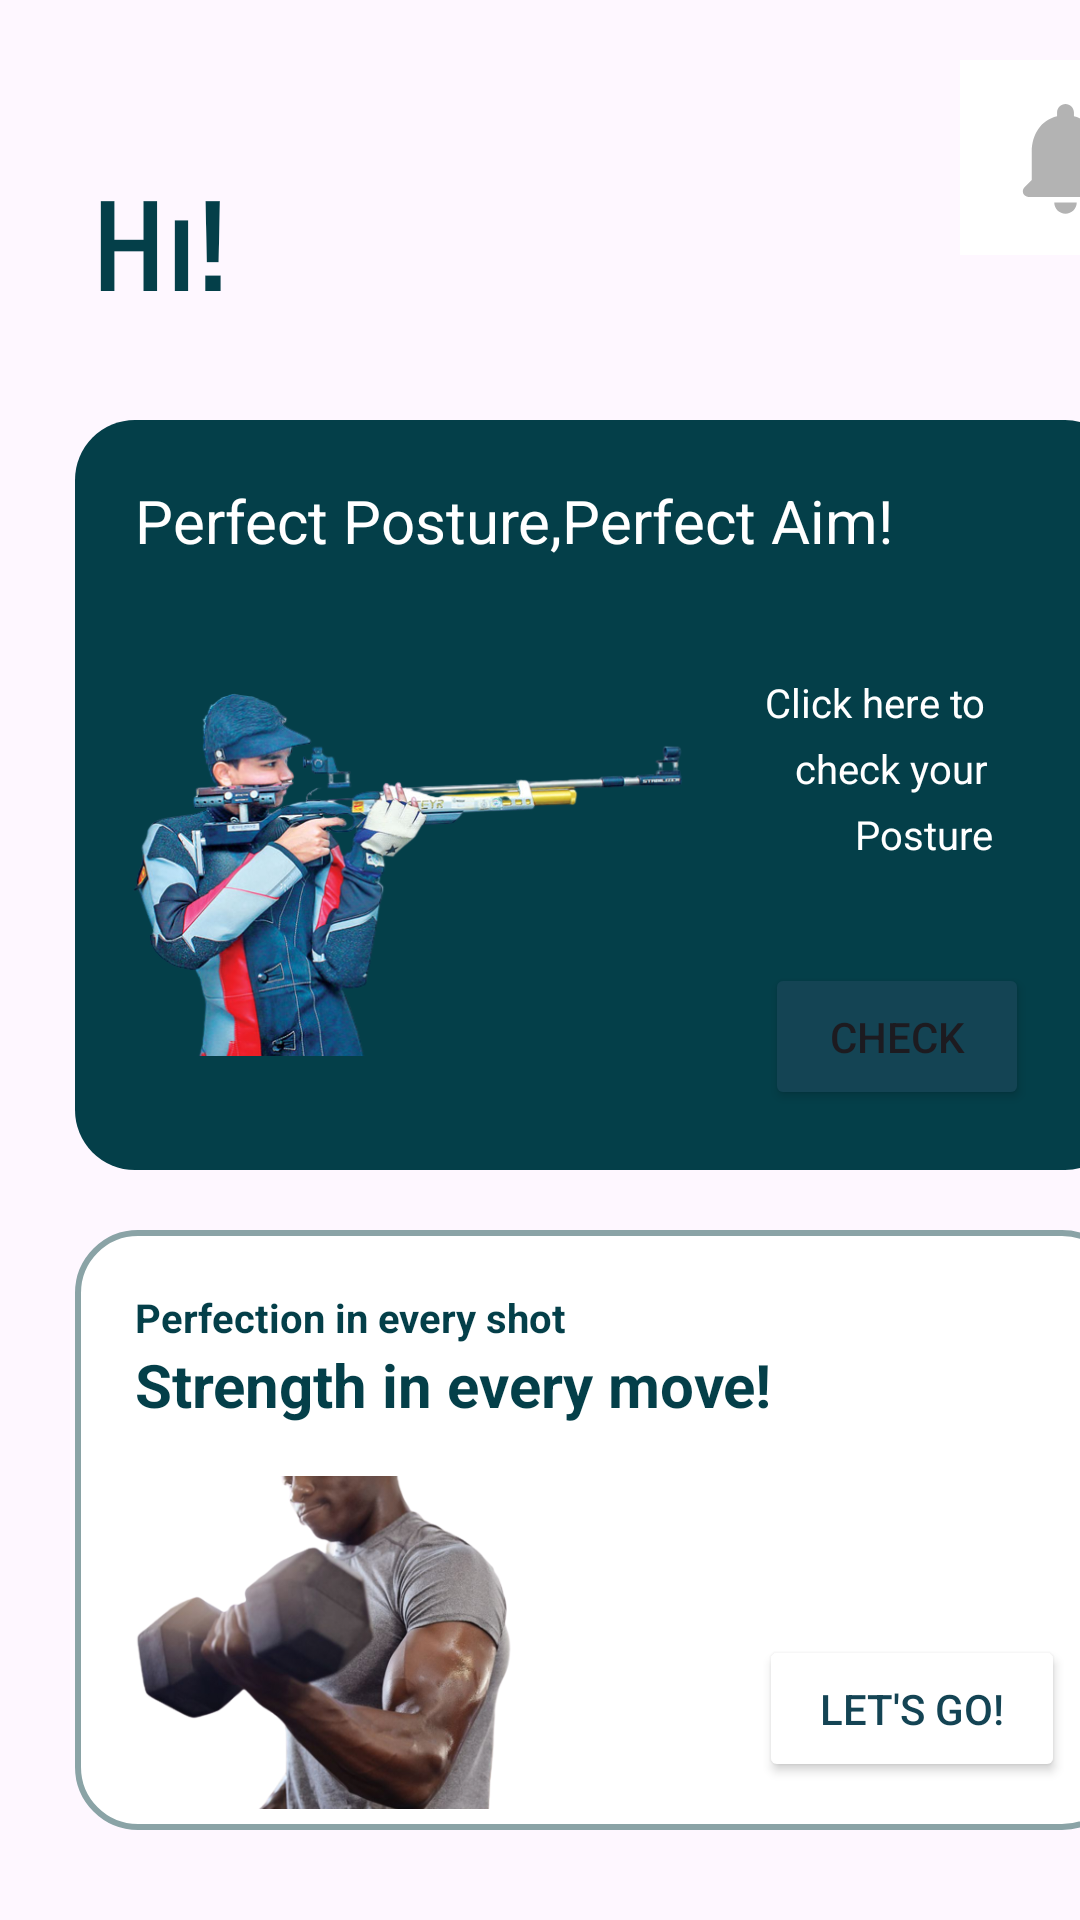

Write the Android layout XML for this screen, with the resource values it uses.
<!-- AndroidManifest.xml: application theme Theme.RifleShootingApp -->
<!-- res/layout/fragment_home.xml -->
<?xml version="1.0" encoding="utf-8"?>
<FrameLayout xmlns:android="http://schemas.android.com/apk/res/android"
    xmlns:app="http://schemas.android.com/apk/res-auto"
    xmlns:tools="http://schemas.android.com/tools"
    android:layout_width="match_parent"
    android:layout_height="match_parent"
    tools:context=".HomeFragment">



    <TextView
        android:id="@+id/textView5"
        android:layout_width="173dp"
        android:layout_height="57dp"
        android:layout_marginLeft="30dp"
        android:layout_marginTop="60dp"
        android:fontFamily="sans-serif-smallcaps"
        android:foregroundTint="@color/green"
        android:text="Hi!"
        android:textColor="#043F49"
        android:textSize="120px"
        android:textStyle="bold" />

    <LinearLayout
        android:layout_width="match_parent"
        android:layout_height="match_parent"
        android:orientation="vertical"
        android:layout_marginTop="120dp"
        >

        <LinearLayout
            android:layout_width="350dp"
            android:layout_height="250dp"
            android:orientation="vertical"
            android:layout_marginTop="20dp"
            android:layout_marginLeft="25dp"
            android:layout_marginRight="35dp"
            android:background="@drawable/corner"
            >

            <LinearLayout
                android:layout_width="match_parent"
                android:layout_height="50dp"
                android:orientation="horizontal">


                <TextView
                    android:id="@+id/textView10"
                    android:layout_width="wrap_content"
                    android:layout_height="wrap_content"
                    android:layout_marginTop="20dp"
                    android:layout_weight="1"
                    android:text="Perfect Posture,Perfect Aim!"
                    android:textColor="#FFFFFF"
                    android:textSize="60px"
                    android:layout_marginLeft="20dp"/>
            </LinearLayout>
            <LinearLayout
                android:layout_width="match_parent"
                android:layout_height="200dp"
                android:orientation="horizontal">

                <ImageView
                    android:id="@+id/imageView3"
                    android:layout_width="220dp"
                    android:layout_height="200dp"
                    android:src="@drawable/shooter"
                    />

                <LinearLayout
                    android:layout_width="match_parent"
                    android:layout_height="match_parent"
                    android:orientation="vertical"
                    android:layout_marginTop="35dp"
                    android:layout_marginLeft="10dp">

                    <TextView
                        android:id="@+id/textView11"
                        android:layout_width="wrap_content"
                        android:layout_height="10dp"
                        android:layout_weight="0.7"
                        android:text="Click here to"
                        android:textColor="#FFFFFF"
                        android:textSize="40px" />
                    <TextView
                        android:id="@+id/textView12"
                        android:layout_width="wrap_content"
                        android:layout_height="10dp"
                        android:layout_weight="0.7"
                        android:text="check your"
                        android:layout_marginLeft="10dp"
                        android:textColor="#FFFFFF"
                        android:textSize="40px"/>
                    <TextView
                        android:id="@+id/textView13"
                        android:layout_width="wrap_content"
                        android:layout_height="10dp"
                        android:layout_weight="0.7"
                        android:text="Posture"
                        android:textColor="#FFFFFF"
                        android:textSize="40px"
                        android:layout_marginLeft="30dp"
                        />

                    <Button
                        android:id="@+id/btnCheckPosture"
                        android:layout_width="wrap_content"
                        android:layout_height="49dp"
                        android:layout_marginTop="30dp"
                        android:layout_marginBottom="20dp"
                        android:layout_weight="0"
                        android:backgroundTint="#144454"
                        android:text="Check"
                        app:strokeColor="#8AA3A6"
                        app:strokeWidth="3dp"

                        />


                </LinearLayout>



            </LinearLayout>



        </LinearLayout>

        <LinearLayout
            android:layout_width="350dp"
            android:layout_height="200dp"
            android:orientation="vertical"
            android:layout_marginTop="20dp"
            android:layout_marginLeft="25dp"
            android:layout_marginRight="35dp"
            android:background="@drawable/cornertwo">

            <LinearLayout
                android:layout_width="wrap_content"
                android:layout_height="75dp"
                android:orientation="vertical"
                >

                <TextView
                    android:id="@+id/textView14"
                    android:layout_width="wrap_content"
                    android:layout_height="wrap_content"
                    android:layout_marginLeft="20dp"
                    android:layout_marginTop="20dp"
                    android:layout_weight="0"
                    android:text="Perfection in every shot"
                    android:textColor="#043F49"
                    android:textSize="40px"
                    android:textStyle="bold" />
                <TextView
                    android:id="@+id/textView15"
                    android:layout_width="wrap_content"
                    android:layout_height="wrap_content"
                    android:layout_marginLeft="20dp"
                    android:layout_weight="0"
                    android:text="Strength in every move!"
                    android:textColor="#043F49"
                    android:textSize="60px"
                    android:textStyle="bold" />

            </LinearLayout>
            <LinearLayout
                android:layout_width="match_parent"
                android:layout_height="wrap_content"
                android:orientation="horizontal">

            </LinearLayout>

            <LinearLayout
                android:layout_width="match_parent"
                android:layout_height="wrap_content"
                android:orientation="horizontal">

                <ImageView
                    android:id="@+id/imageView4"
                    android:layout_width="218dp"
                    android:layout_height="wrap_content"
                    android:layout_marginLeft="10dp"
                    android:src="@drawable/arm" />

                <Button
                    android:id="@+id/btnExercise"
                    android:layout_width="wrap_content"
                    android:layout_height="49dp"
                    android:layout_marginTop="60dp"
                    android:layout_marginRight="20dp"
                    android:layout_weight="1"
                    android:backgroundTint="#ffffff"
                    android:text="Let's go!"
                    android:textColor="#144454"
                    app:strokeColor="#144454"
                    app:strokeWidth="3dp" />



            </LinearLayout>


        </LinearLayout>

    </LinearLayout>


    <ImageButton
        android:id="@+id/imageButton"
        android:layout_width="70dp"
        android:layout_height="65dp"
        android:layout_marginLeft="320dp"
        android:layout_marginTop="20dp"
        android:background="@color/white"

        android:src="@drawable/round_notifications_24"
        tools:ignore="SpeakableTextPresentCheck" />
</FrameLayout>
<!-- resources referenced by this layout -->
<resources>
  <color name="green">#144454</color>
  <color name="white">#FFFFFFFF</color>
  <!-- drawable arm: png bitmap (drawable, 173551 bytes) -->
  <!-- drawable corner (drawable) -->
  <?xml version="1.0" encoding="utf-8"?>
  <shape xmlns:android="http://schemas.android.com/apk/res/android">
      <solid android:color="#fff" />
      <corners
          android:bottomLeftRadius="20dp"
          android:bottomRightRadius="20dp"
          android:topLeftRadius="20dp"
          android:topRightRadius="20dp" />
  
      <solid android:color="#043F49"/>
  
  
      <item>
          <shape>
              
              <stroke
                  android:width="2dp"
                  android:color="#7000" />
  
              
  
              <padding
                  android:bottom="2dp"
                  android:left="2dp"
                  android:right="-1dp"
                  android:top="-1dp" />
  
              <corners android:radius="3dp" />
          </shape>
      </item>
  
  
  </shape>
  <!-- drawable cornertwo (drawable) -->
  <?xml version="1.0" encoding="utf-8"?>
  <shape xmlns:android="http://schemas.android.com/apk/res/android">
  
      <solid android:color="#fff" />
      <corners
          android:bottomLeftRadius="20dp"
          android:bottomRightRadius="20dp"
          android:topLeftRadius="20dp"
          android:topRightRadius="20dp" />
  
      <solid android:color="#fff"/>
  
      <stroke
          android:color="#8AA3A6"
          android:width="2dp"/>
  
  
  </shape>
  <!-- drawable round_notifications_24 (drawable) -->
  <vector android:height="45dp" android:tint="#B3B3B3"
      android:viewportHeight="24" android:viewportWidth="24"
      android:width="45dp" xmlns:android="http://schemas.android.com/apk/res/android">
      <path android:fillColor="@android:color/white" android:pathData="M12,22c1.1,0 2,-0.9 2,-2h-4c0,1.1 0.89,2 2,2zM18,16v-5c0,-3.07 -1.64,-5.64 -4.5,-6.32L13.5,4c0,-0.83 -0.67,-1.5 -1.5,-1.5s-1.5,0.67 -1.5,1.5v0.68C7.63,5.36 6,7.92 6,11v5l-1.29,1.29c-0.63,0.63 -0.19,1.71 0.7,1.71h13.17c0.89,0 1.34,-1.08 0.71,-1.71L18,16z"/>
  </vector>
  <!-- drawable shooter: png bitmap (drawable, 206987 bytes) -->
  <style name="Theme.RifleShootingApp" parent="Base.Theme.RifleShootingApp" />
  <style name="Base.Theme.RifleShootingApp" parent="Theme.Material3.DayNight.NoActionBar">
          
          
      </style>
</resources>
